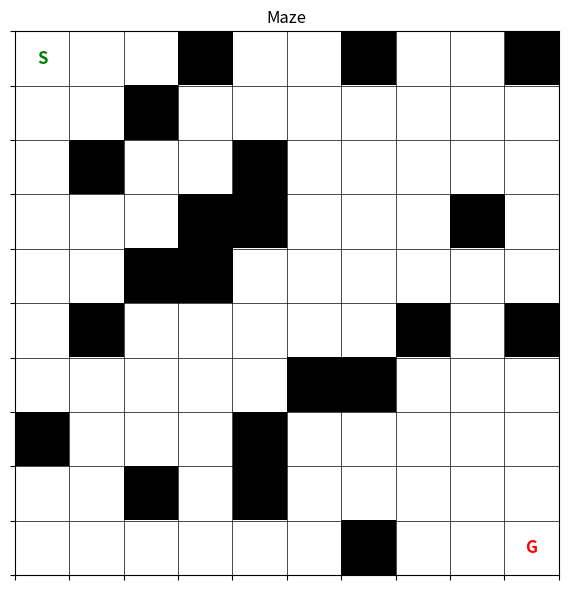
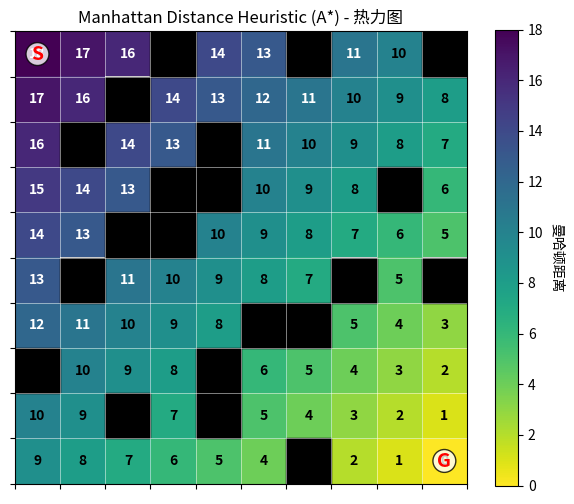

Here is the Python script that generated these plots, in order:
import matplotlib.pyplot as plt
import numpy as np
import random

# ---------- 参数 ----------
WIDTH, HEIGHT = 10, 10
WALL_PROB = 0.2  # 墙的概率
START = (0, 0)
GOAL = (HEIGHT - 1, WIDTH - 1)


# ---------- 生成迷宫 ----------
def generate_maze(width, height, wall_prob=0.2):
    maze = np.zeros((height, width), dtype=int)
    for i in range(height):
        for j in range(width):
            if random.random() < wall_prob:
                maze[i, j] = 1  # 墙
    maze[START] = 0
    maze[GOAL] = 0
    return maze


# ---------- 曼哈顿距离 ----------
def manhattan_distance(x1, y1, x2, y2):
    return abs(x1 - x2) + abs(y1 - y2)


def generate_heuristic_grid(maze, goal):
    h, w = maze.shape
    grid = np.full_like(maze, -1)  # 默认全是墙
    for i in range(h):
        for j in range(w):
            if maze[i, j] == 0:
                grid[i, j] = manhattan_distance(i, j, *goal)
    return grid


# ---------- 绘图函数 ----------
def draw_grid_background(ax, maze):
    cmap = plt.cm.get_cmap('gray_r')
    ax.imshow(maze, cmap=cmap, extent=(0, maze.shape[1], maze.shape[0], 0))
    ax.set_xticks(np.arange(maze.shape[1] + 1))
    ax.set_yticks(np.arange(maze.shape[0] + 1))
    ax.set_xticklabels([])
    ax.set_yticklabels([])
    ax.grid(color='black', linewidth=0.5)
    ax.set_aspect('equal')


def plot_maze(maze, save_path=None):
    fig, ax = plt.subplots(figsize=(6, 6))
    draw_grid_background(ax, maze)
    ax.text(START[1] + 0.5, START[0] + 0.5, 'S', color='green', ha='center', va='center', fontsize=12, weight='bold')
    ax.text(GOAL[1] + 0.5, GOAL[0] + 0.5, 'G', color='red', ha='center', va='center', fontsize=12, weight='bold')
    ax.set_title("Maze")
    plt.tight_layout()
    
    # 保存图像
    if save_path:
        plt.savefig(save_path, dpi=300, bbox_inches='tight')
        print(f"迷宫图像已保存到: {save_path}")
    
    plt.show()


def plot_heuristics_on_maze(maze, heuristic_grid, save_path=None):
    fig, ax = plt.subplots(figsize=(6, 6))
    
    # 创建热力图背景
    # 为热力图创建一个数组，墙为 NaN，其他位置为启发式值
    heatmap_data = np.full_like(maze, np.nan, dtype=float)
    
    # 获取有效的启发式值范围
    valid_heuristics = []
    for i in range(maze.shape[0]):
        for j in range(maze.shape[1]):
            if maze[i, j] == 0:  # 非墙位置
                heatmap_data[i, j] = heuristic_grid[i, j]
                valid_heuristics.append(heuristic_grid[i, j])
    
    # 使用热力图显示启发式值
    if valid_heuristics:
        vmin = min(valid_heuristics)
        vmax = max(valid_heuristics)
        
        # 使用 viridis 颜色映射（从深紫色到黄色）
        cmap = plt.cm.get_cmap('viridis_r')  # 反转颜色映射，使距离近的颜色更暖
        im = ax.imshow(heatmap_data, cmap=cmap, vmin=vmin, vmax=vmax, 
                       extent=(0, maze.shape[1], maze.shape[0], 0))
        
        # 添加颜色条
        cbar = plt.colorbar(im, ax=ax, shrink=0.8)
        cbar.set_label('曼哈顿距离', rotation=270, labelpad=15)
    
    # 绘制墙壁（黑色）
    for i in range(maze.shape[0]):
        for j in range(maze.shape[1]):
            if maze[i, j] == 1:  # 墙
                ax.add_patch(plt.Rectangle((j, i), 1, 1, facecolor='black', edgecolor='black'))
    
    # 添加网格
    ax.set_xticks(np.arange(maze.shape[1] + 1))
    ax.set_yticks(np.arange(maze.shape[0] + 1))
    ax.set_xticklabels([])
    ax.set_yticklabels([])
    ax.grid(color='white', linewidth=0.5, alpha=0.7)
    ax.set_aspect('equal')
    
    # 添加数值标签
    for i in range(maze.shape[0]):
        for j in range(maze.shape[1]):
            if maze[i, j] == 0:
                value = heuristic_grid[i, j]
                # 根据背景色调整文字颜色
                text_color = 'white' if value > vmax * 0.6 else 'black'
                ax.text(j + 0.5, i + 0.5, str(value), ha='center', va='center', 
                       color=text_color, fontsize=10, weight='bold')

    # 添加起点和终点标记
    ax.text(START[1] + 0.5, START[0] + 0.5, 'S', color='red', ha='center', va='center', 
           fontsize=14, weight='bold', bbox=dict(boxstyle="circle,pad=0.1", facecolor='white', alpha=0.8))
    ax.text(GOAL[1] + 0.5, GOAL[0] + 0.5, 'G', color='red', ha='center', va='center', 
           fontsize=14, weight='bold', bbox=dict(boxstyle="circle,pad=0.1", facecolor='white', alpha=0.8))
    
    ax.set_title("Manhattan Distance Heuristic (A*) - 热力图")
    plt.tight_layout()
    
    # 保存图像
    if save_path:
        plt.savefig(save_path, dpi=300, bbox_inches='tight')
        print(f"启发式热力图已保存到: {save_path}")
    
    plt.show()


# ---------- 主流程 ----------
if __name__ == "__main__":
    maze = generate_maze(WIDTH, HEIGHT, WALL_PROB)
    heuristic_grid = generate_heuristic_grid(maze, GOAL)

    # 保存图像到文件
    plot_maze(maze, save_path="maze.png")
    plot_heuristics_on_maze(maze, heuristic_grid, save_path="heuristic_heatmap.png")
